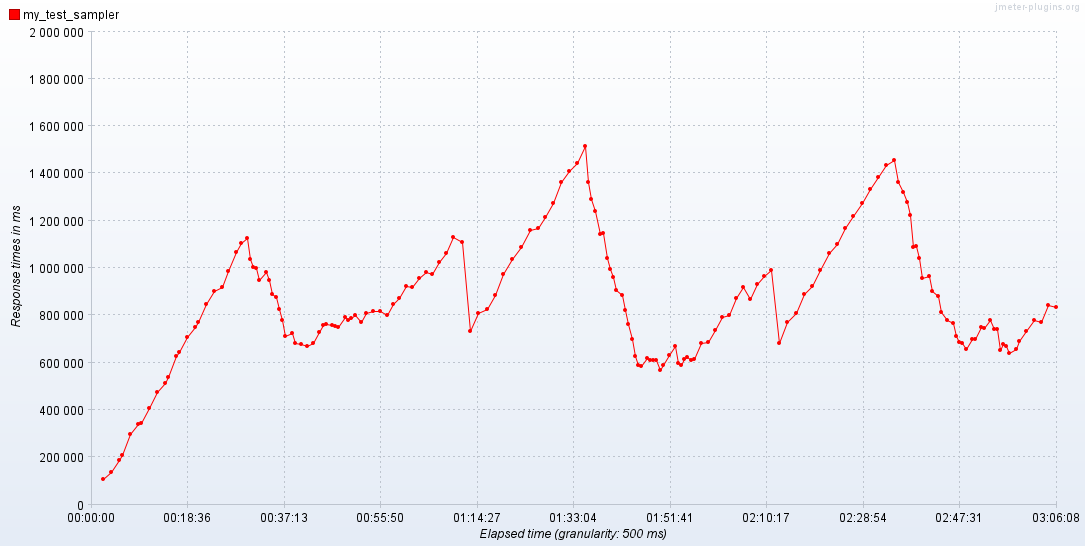

Data behind this chart, as committed beside it:
Elapsed time; my_test_sampler
10:54:51,500; 106066
10:56:23,0; 136359
10:57:55,0; 188236
10:58:31,0; 211097
11:00:03,500; 297652
11:01:35,0; 341033
11:02:11,0; 344109
11:03:42,500; 408475
11:05:13,500; 473728
11:06:44,500; 512788
11:07:20,500; 539916
11:08:58,0; 629026
11:09:34,0; 644085
11:11:05,0; 707846
11:12:36,500; 750859
11:13:13,0; 769907
11:14:44,0; 846565
11:16:15,500; 902546
11:17:46,0; 920415
11:18:54,500; 987102
11:20:25,500; 1068376
11:21:31,0; 1105462
11:22:36,0; 1124941
11:23:12,0; 1037122
11:23:48,500; 1006044
11:24:24,0; 999488
11:25:00,500; 949650
11:26:19,0; 981286
11:26:55,500; 948857
11:27:31,500; 889451
11:28:07,500; 878548
11:28:43,500; 828264
11:29:19,500; 779183
11:29:56,0; 712009
11:31:19,0; 724724
11:31:55,0; 682954
11:33:02,500; 677784
11:34:09,500; 672282
11:35:17,0; 682422
11:36:35,0; 728103
11:37:11,0; 760035
11:37:47,0; 761984
11:39:02,500; 759528
11:39:39,0; 756658
11:40:14,500; 749978
11:41:34,0; 791947
11:42:10,0; 781852
11:42:45,500; 789750
11:43:21,500; 800411
11:44:30,500; 769888
11:45:39,0; 811581
11:46:57,500; 817613
11:48:15,500; 816338
11:49:34,0; 802449
11:50:42,500; 846494
11:52:01,500; 871734
11:53:18,0; 923081
11:54:29,0; 918434
11:55:53,0; 956705
11:57:13,500; 984984
... 112 more rows
